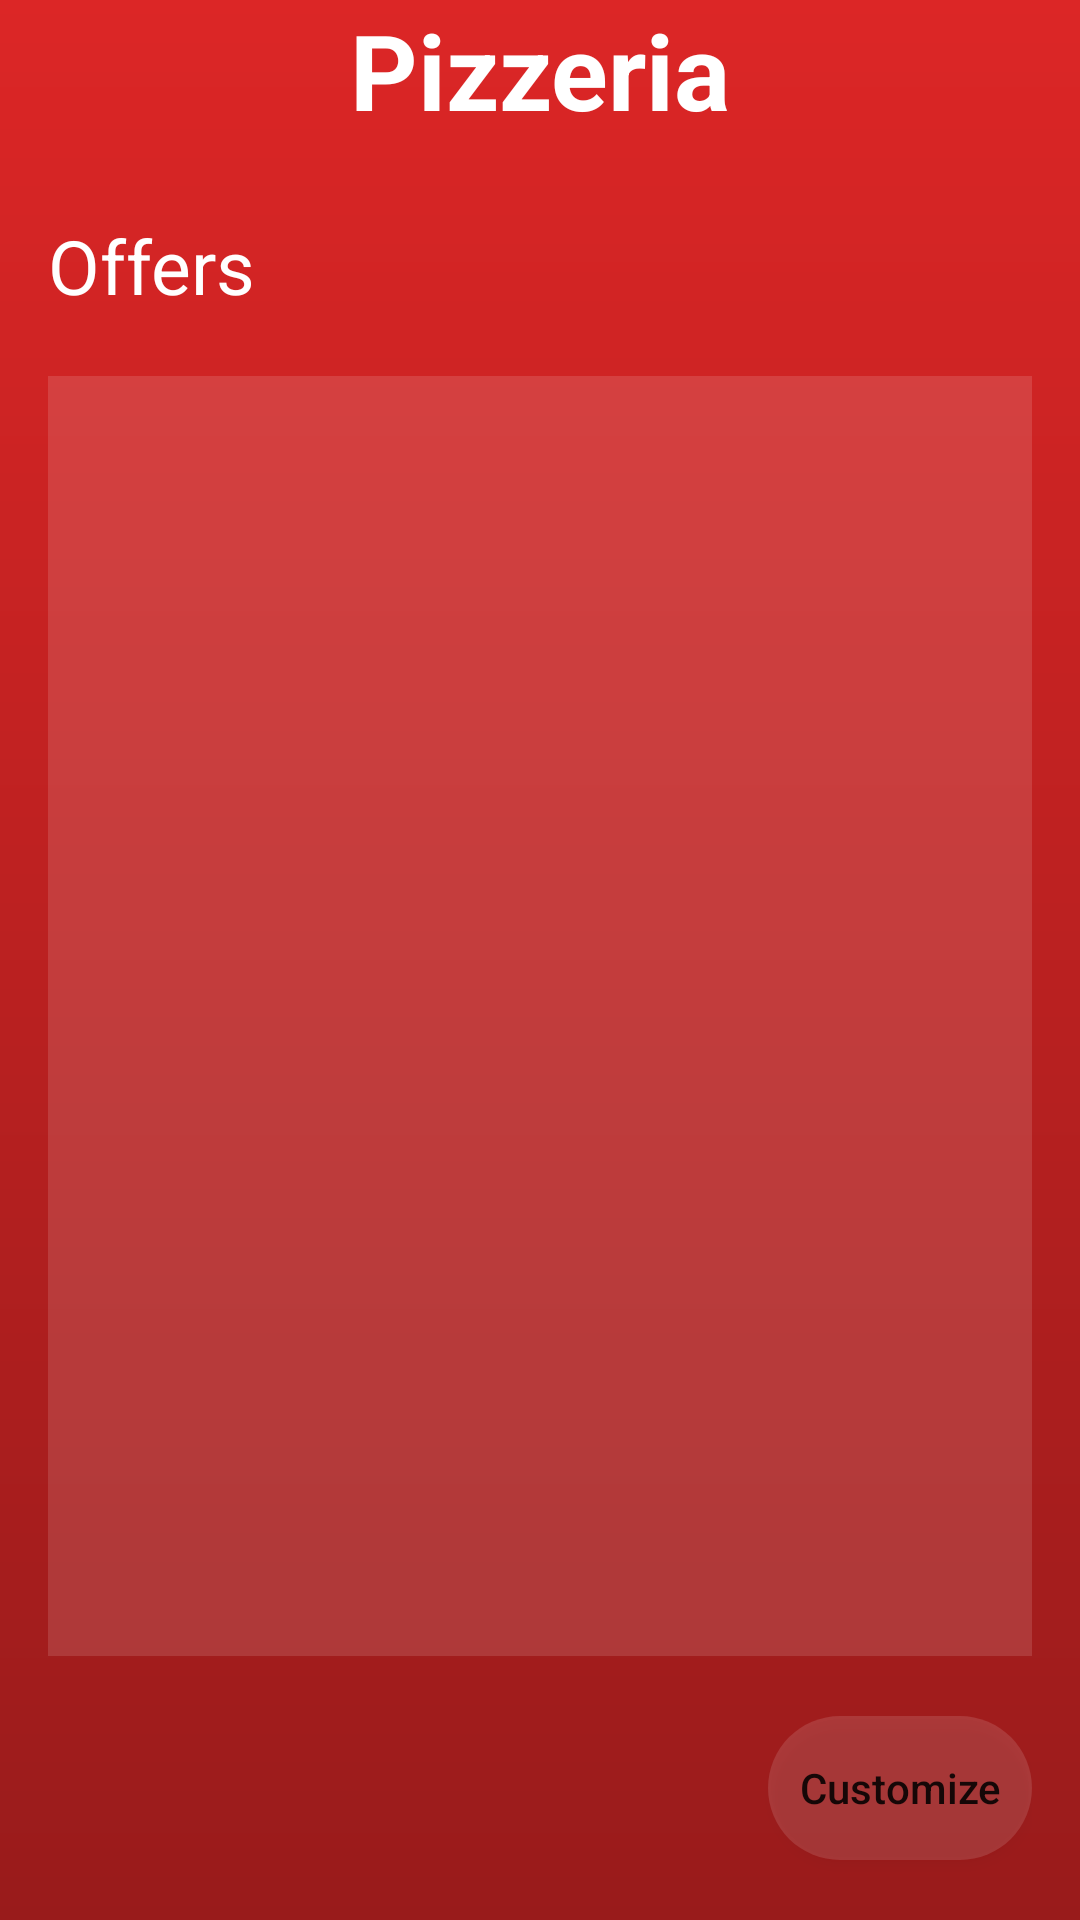

Reconstruct the res/layout file that produces this screen, plus the resources it refers to.
<!-- AndroidManifest.xml: application theme Theme.Pizzeria -->
<!-- res/layout/activity_custom.xml -->
<?xml version="1.0" encoding="utf-8"?>
<androidx.constraintlayout.widget.ConstraintLayout
    xmlns:android="http://schemas.android.com/apk/res/android"
    android:layout_width="match_parent"
    android:layout_height="match_parent"
    xmlns:app="http://schemas.android.com/apk/res-auto"
    android:paddingHorizontal="@dimen/lg"
    android:background="@drawable/gradient">


    <TextView
        android:id="@+id/textView"
        android:layout_width="match_parent"
        android:layout_height="wrap_content"
        app:layout_constraintTop_toTopOf="parent"
        app:layout_constraintBottom_toTopOf="@id/offerCustomizeLinearLayout"
        android:textColor="@color/white"
        android:gravity="center"
        android:text="Pizzeria"
        android:textSize="35sp"
        android:textStyle="bold"/>

    <LinearLayout
        android:id="@+id/offerCustomizeLinearLayout"
        android:layout_width="match_parent"
        android:layout_height="wrap_content"
        app:layout_constraintTop_toBottomOf="@id/textView"
        app:layout_constraintBottom_toTopOf="@id/pizzaList"
        android:layout_below="@id/textView"
        android:layout_marginTop="25dp"
        android:orientation="horizontal">
        <TextView
            android:id="@+id/offersText"
            android:layout_width="wrap_content"
            android:layout_height="wrap_content"
            android:text="Offers"
            android:textColor="@color/white"
            android:textSize="25sp"/>

        <TextView
            android:layout_width="0dp"
            android:layout_height="wrap_content"
            android:layout_weight="1"
            />
    </LinearLayout>

    <ListView
        android:id="@+id/pizzaList"
        android:layout_width="match_parent"
        android:layout_height="0dp"
        android:background="@color/white"
        android:layout_marginTop="20dp"
        android:layout_marginBottom="20dp"
        app:layout_constraintTop_toBottomOf="@id/offerCustomizeLinearLayout"
        app:layout_constraintBottom_toTopOf="@id/buttoncCustomize"
        android:backgroundTint="@color/white_transparent_20"/>

    <Button
        android:id="@+id/buttoncCustomize"
        android:layout_width="wrap_content"
        android:layout_height="wrap_content"
        app:layout_constraintTop_toBottomOf="@id/pizzaList"
        app:layout_constraintEnd_toEndOf="parent"
        android:background="@drawable/round_shape"
        android:layout_marginBottom="20dp"
        app:layout_constraintBottom_toBottomOf="parent"
        android:textAllCaps="false"
        android:text="Customize"/>

</androidx.constraintlayout.widget.ConstraintLayout>
<!-- resources referenced by this layout -->
<resources>
  <color name="white">#FFFFFFFF</color>
  <color name="white_transparent_20">#20FFFFFF</color>
  <dimen name="lg">16dp</dimen>
  <!-- drawable gradient (drawable) -->
  <?xml version="1.0" encoding="utf-8"?>
  <shape xmlns:android="http://schemas.android.com/apk/res/android">
      <gradient
          android:type="linear"
          android:angle="270"
          android:startColor="#dc2626"
          android:endColor="#991b1b" />
  </shape>
  <!-- drawable round_shape (drawable) -->
  <?xml version="1.0" encoding="utf-8"?>
  <shape xmlns:android="http://schemas.android.com/apk/res/android" android:shape="rectangle" >
      <corners
          android:radius="50dp"/>
      <solid
          android:color="@color/white_transparent_20"
          /> </shape>
  <style name="Theme.Pizzeria" parent="Theme.MaterialComponents.DayNight.NoActionBar">
          
          <item name="colorPrimary">@color/red_900</item>
          <item name="colorPrimaryVariant">@color/purple_700</item>
          <item name="colorOnPrimary">@color/white</item>
          
          <item name="colorSecondary">@color/red_800</item>
          <item name="colorSecondaryVariant">@color/teal_700</item>
          <item name="colorOnSecondary">@color/black</item>
          
          <item name="android:statusBarColor">@color/black</item>
          
      </style>
  <color name="red_900">#ff5349</color>
  <color name="purple_700">#FF3700B3</color>
  <color name="red_800">#dc2626</color>
  <color name="teal_700">#FF018786</color>
  <color name="black">#FF000000</color>
</resources>
